4-way image classification set "processed" from GitHub (miguelrabuge/AI-Project); label vocabulary: pedestrian green light, pedestrian red light, vehicle green light, vehicle red light.

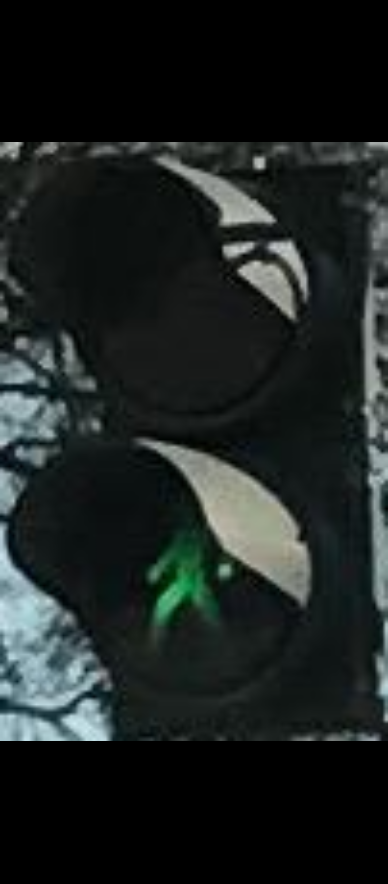
Label: pedestrian green light

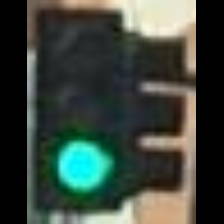
Label: vehicle green light

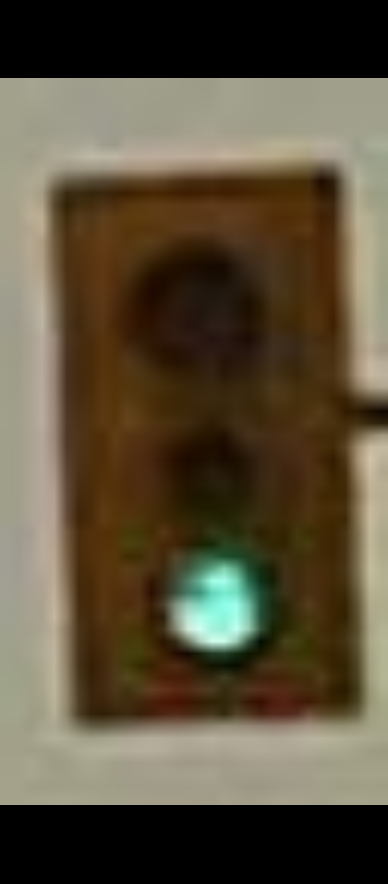
Label: vehicle green light

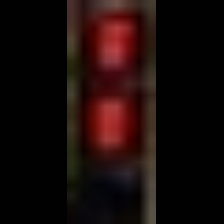
Label: pedestrian red light

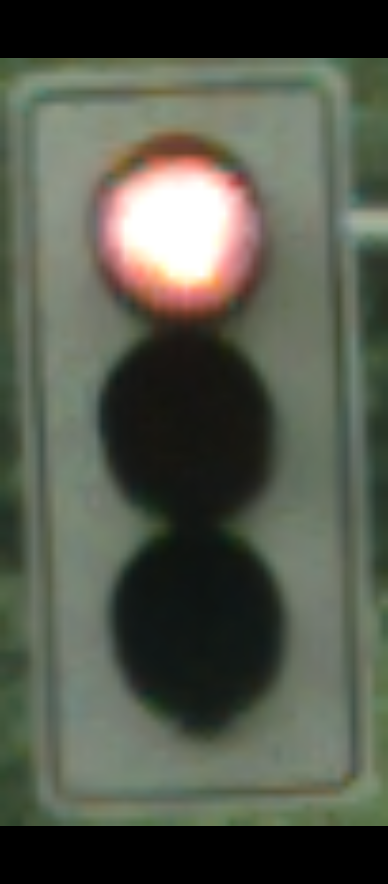
Label: vehicle red light

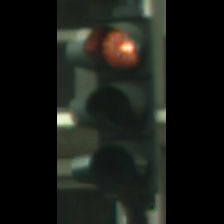
Label: vehicle red light
